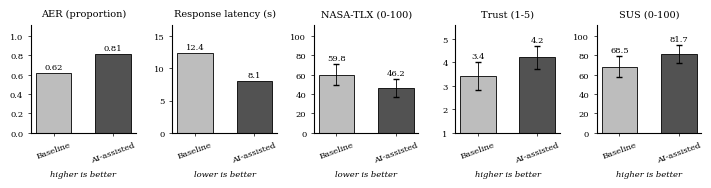

Reproduce this figure in Python.
# Regenerates fig_outcomes_summary.png (Fig. 4) from the Table V values. Run from this folder: python3 make_fig_outcomes.py
import matplotlib
matplotlib.use("Agg")
import matplotlib.pyplot as plt
# Values from Table V of the revised manuscript (means; SD where reported).
panels = [
    ("AER (proportion)", 0.62, 0.81, None, None, (0, 1.0), "higher is better"),
    ("Response latency (s)", 12.4, 8.1, None, None, (0, 15), "lower is better"),
    ("NASA-TLX (0-100)", 59.8, 46.2, 10.9, 9.6, (0, 100), "lower is better"),
    ("Trust (1-5)", 3.4, 4.2, 0.6, 0.5, (1, 5), "higher is better"),
    ("SUS (0-100)", 68.5, 81.7, 11.2, 9.4, (0, 100), "higher is better"),
]
plt.rcParams.update({"font.size": 7, "font.family": "serif"})
fig, axes = plt.subplots(1, 5, figsize=(7.0, 1.9))
for ax, (title, b, a, sb, sa, ylim, note) in zip(axes, panels):
    xs = [0, 1]
    bars = ax.bar(xs, [b, a], width=0.6, color=["#bdbdbd", "#525252"], edgecolor="black", linewidth=0.6,
                  yerr=[sb, sa] if sb is not None else None, capsize=2, error_kw={"linewidth": 0.6})
    ax.set_xticks(xs); ax.set_xticklabels(["Baseline", "AI-assisted"], rotation=20)
    ax.set_ylim(ylim[0], ylim[1] * 1.12 if ylim[0] == 0 else ylim[1] + 0.6); ax.set_title(title, fontsize=7)
    ax.text(0.5, -0.40, note, transform=ax.transAxes, ha="center", fontsize=6, style="italic")
    for x, v, sd in zip(xs, [b, a], [sb, sa]):
        top = v + (sd or 0)
        ax.text(x, top + (ylim[1] - ylim[0]) * 0.02, f"{v:g}", ha="center", va="bottom", fontsize=6)
    ax.spines["top"].set_visible(False); ax.spines["right"].set_visible(False)
    ax.tick_params(axis="both", labelsize=6, width=0.5, length=2)
fig.tight_layout(w_pad=0.8, pad=0.3)
fig.savefig("fig_outcomes_summary.png", dpi=300)
